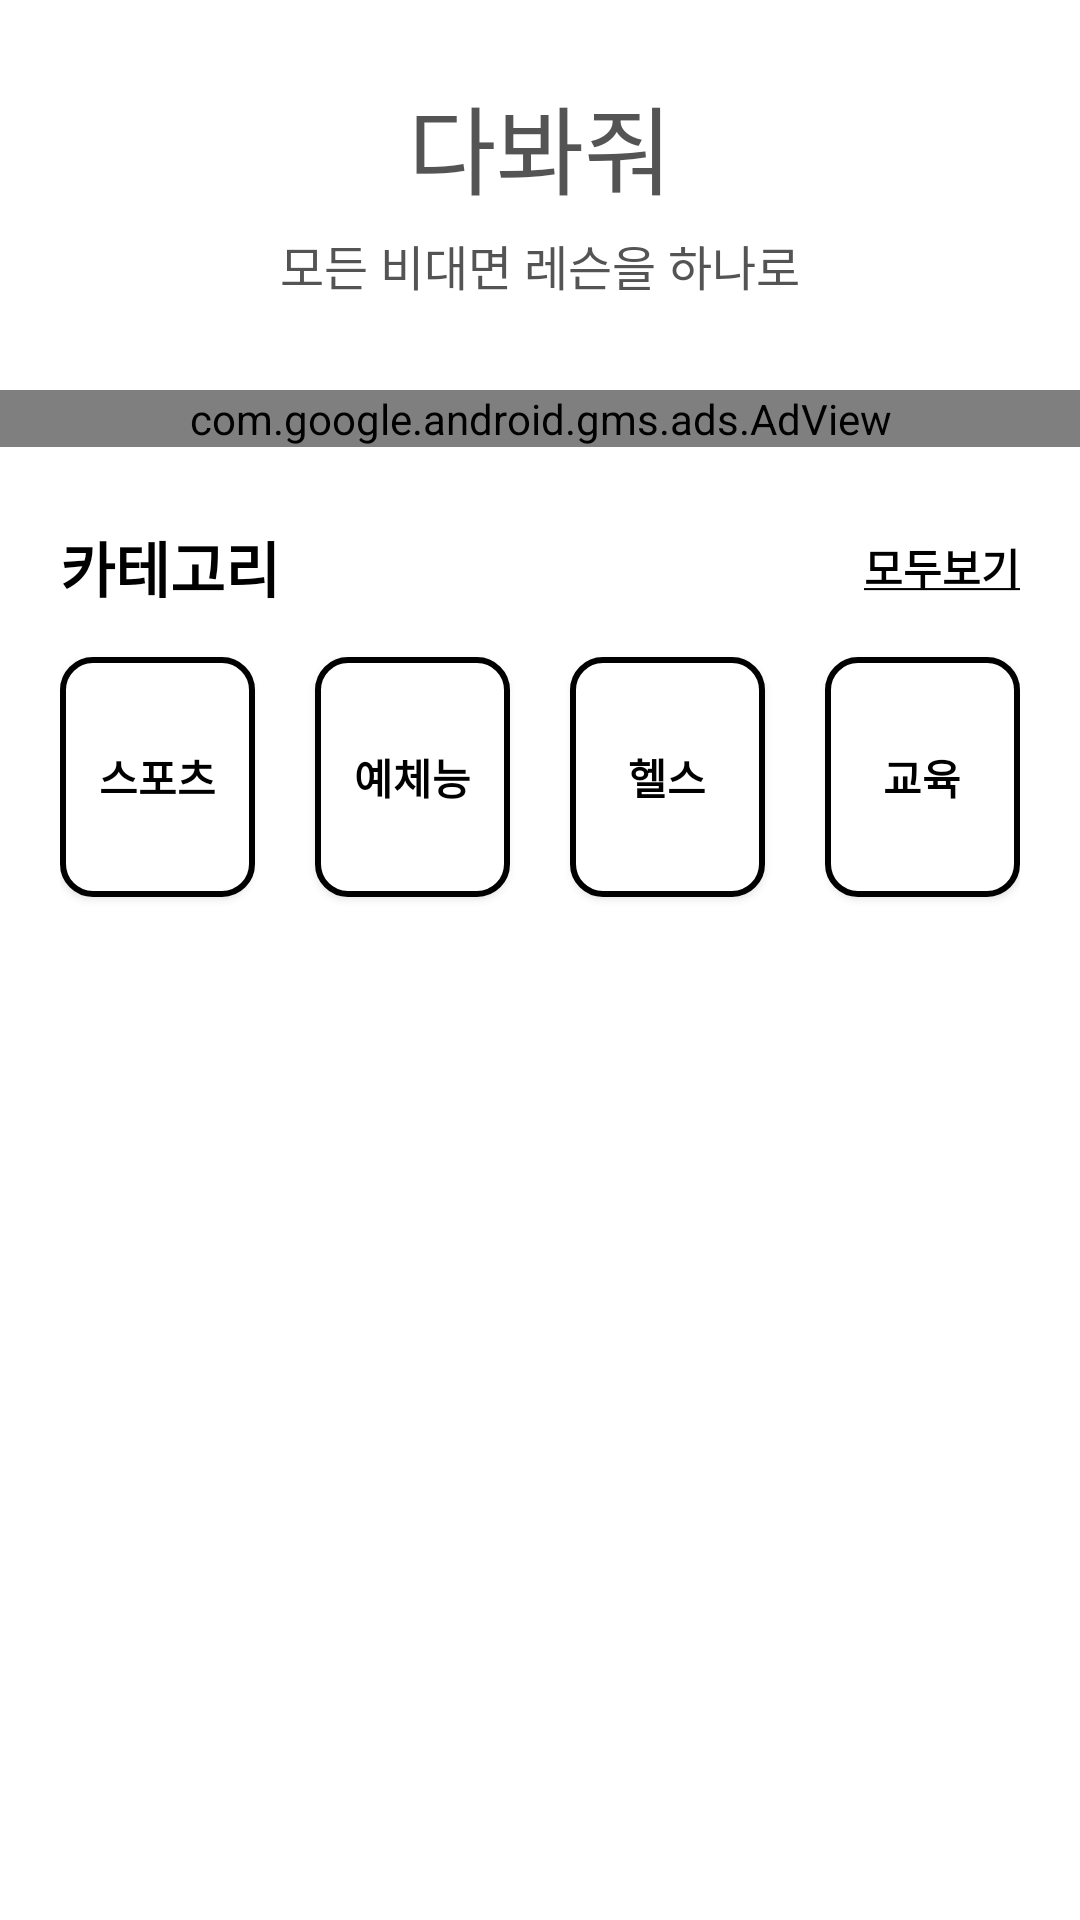

Produce the Android XML layout that renders to this screen, including the resource entries it uses.
<!-- AndroidManifest.xml: application theme Theme.DaBaJo -->
<!-- res/layout/fragment_home.xml -->
<?xml version="1.0" encoding="utf-8"?>
<LinearLayout xmlns:android="http://schemas.android.com/apk/res/android"
    xmlns:app="http://schemas.android.com/apk/res-auto"
    xmlns:tools="http://schemas.android.com/tools"
    android:layout_width="match_parent"
    android:layout_height="match_parent"
    android:orientation="vertical"
    tools:context=".fragment.HomeFragment">

    

    <LinearLayout
        android:layout_width="match_parent"
        android:layout_height="105dp"
        android:layout_marginTop="25dp"
        android:orientation="vertical">
        <LinearLayout
            android:layout_width="match_parent"
            android:layout_height="wrap_content"

            android:orientation="horizontal"
            >
            <ImageButton
                android:id="@+id/notificationBtn"
                android:layout_width="wrap_content"
                android:layout_height="match_parent"
                android:layout_marginLeft="15dp"
                android:layout_gravity="center"
                android:background="@color/white"
                app:srcCompat="@drawable/ic_notification_black" />
            <TextView
                android:id="@+id/textView2"
                android:layout_width="wrap_content"
                android:layout_height="wrap_content"
                android:fontFamily="@font/bmdohyeon_ttf"
                android:layout_gravity="center"
                android:layout_weight="1"
                android:textAlignment="center"
                android:text="다봐줘"
                android:textColor="#545454"
                android:textSize="32sp" />
            <ImageButton
                android:id="@+id/showChattingListIv"
                android:layout_width="wrap_content"
                android:layout_height="match_parent"
                android:layout_marginRight="15dp"
                android:layout_gravity="center"
                android:background="@color/white"
                app:srcCompat="@drawable/ic_chatlist_black" />
        </LinearLayout>
        <TextView
            android:id="@+id/textView"
            android:layout_width="match_parent"
            android:layout_height="wrap_content"
            android:fontFamily="@font/bmdohyeon_ttf"
            android:gravity="center"
            android:layout_marginTop="5dp"
            android:text="모든 비대면 레슨을 하나로"
            android:textColor="#545454"
            android:textSize="16sp" />

    </LinearLayout>
    <androidx.core.widget.NestedScrollView
        android:layout_width="match_parent"
        android:layout_height="match_parent"
        >
        <LinearLayout
            android:layout_width="match_parent"
            android:layout_height="match_parent"
            android:orientation="vertical"
            >

            <com.google.android.gms.ads.AdView
                android:id="@+id/adView"
                android:layout_width="match_parent"
                android:layout_height="wrap_content"
                android:layout_alignParentBottom="true"
                android:layout_centerHorizontal="true"
                android:layout_gravity="fill"
                app:adSize="BANNER"
                app:adUnitId="ca-app-pub-3940256099942544/6300978111"></com.google.android.gms.ads.AdView>


















            <LinearLayout
                android:layout_width="match_parent"
                android:layout_height="40dp"
                android:layout_marginLeft="20sp"
                android:layout_marginRight="20sp"
                android:layout_marginTop="20sp"
                android:gravity="center">

                <TextView
                    android:id="@+id/textView3"
                    android:layout_width="wrap_content"
                    android:layout_height="wrap_content"
                    android:layout_weight="1"
                    android:fontFamily="@font/roboto_black"
                    android:text="카테고리"
                    android:textColor="@color/black"
                    android:textSize="20sp"
                    android:textStyle="bold" />

                <TextView
                    android:id="@+id/viewAll"
                    android:layout_width="wrap_content"
                    android:layout_height="wrap_content"
                    android:layout_weight="1"
                    android:fontFamily="@font/roboto_black"
                    android:gravity="right"
                    android:text="@string/view_all"
                    android:textColor="@color/black"
                    android:textStyle="bold" />

            </LinearLayout>

            <LinearLayout
                android:layout_width="match_parent"
                android:layout_height="100sp"
                android:layout_marginLeft="20sp"
                android:layout_marginRight="20sp"
                android:gravity="center" >

                <androidx.appcompat.widget.AppCompatButton
                    android:id="@+id/buttonSport"
                    android:layout_width="20dp"
                    android:layout_height="80dp"
                    android:layout_weight="1"
                    android:background="@drawable/button_icon"
                    android:fontFamily="@font/roboto_black"
                    android:paddingTop="0dp"
                    android:text="스포츠"
                    android:textColor="@color/black"
                    android:textStyle="bold" />

                <androidx.appcompat.widget.AppCompatButton
                    android:id="@+id/buttonArtPhy"
                    android:layout_width="20dp"
                    android:layout_height="80dp"
                    android:layout_marginLeft="20dp"
                    android:layout_marginRight="20dp"
                    android:layout_weight="1"
                    android:background="@drawable/button_icon"
                    android:fontFamily="@font/roboto_black"
                    android:paddingTop="0dp"
                    android:text="예체능"
                    android:textColor="@color/black"
                    android:textStyle="bold" />

                <androidx.appcompat.widget.AppCompatButton
                    android:id="@+id/buttonHealth"
                    android:layout_width="20dp"
                    android:layout_height="80dp"
                    android:layout_marginRight="20dp"
                    android:layout_weight="1"
                    android:background="@drawable/button_icon"
                    android:fontFamily="@font/roboto_black"
                    android:paddingTop="0dp"
                    android:text="헬스"
                    android:textColor="@color/black"
                    android:textStyle="bold" />

                <androidx.appcompat.widget.AppCompatButton
                    android:id="@+id/buttonEdu"
                    android:layout_width="20dp"
                    android:layout_height="80dp"
                    android:layout_weight="1"
                    android:background="@drawable/button_icon"
                    android:fontFamily="@font/roboto_black"
                    android:paddingTop="0dp"
                    android:text="교육"
                    android:textColor="@color/black"
                    android:textStyle="bold" />

            </LinearLayout>































        </LinearLayout>
    </androidx.core.widget.NestedScrollView>
</LinearLayout>
<!-- resources referenced by this layout -->
<resources>
  <color name="black">#FF000000</color>
  <color name="white">#FFFFFFFF</color>
  <!-- drawable button_icon (drawable) -->
  <?xml version="1.0" encoding="utf-8"?>
  <shape xmlns:android="http://schemas.android.com/apk/res/android">
      android:shape="rectangle" >
      <solid android:color="#FFFFFF" />
      <stroke
          android:width="2dp"
          android:color="#000000"/>
      <corners
          android:bottomLeftRadius="10dp"
          android:bottomRightRadius="10dp"
          android:topLeftRadius="10dp"
          android:topRightRadius="10dp" />
  </shape>
  <string name="view_all"><u>모두보기</u></string>
  <style name="Theme.DaBaJo" parent="Theme.MaterialComponents.DayNight.DarkActionBar">
          
          <item name="colorPrimary">@color/purple_500</item>
          <item name="colorPrimaryVariant">#FB5943</item>
          <item name="colorOnPrimary">@color/white</item>
          
          <item name="colorSecondary">@color/teal_200</item>
          <item name="colorSecondaryVariant">@color/teal_700</item>
          <item name="colorOnSecondary">@color/black</item>
          
          <item name="android:statusBarColor" tools:targetApi="l">?attr/colorPrimaryVariant</item>
          
      </style>
  <color name="purple_500">#FF6200EE</color>
  <color name="teal_200">#FF03DAC5</color>
  <color name="teal_700">#FF018786</color>
</resources>
